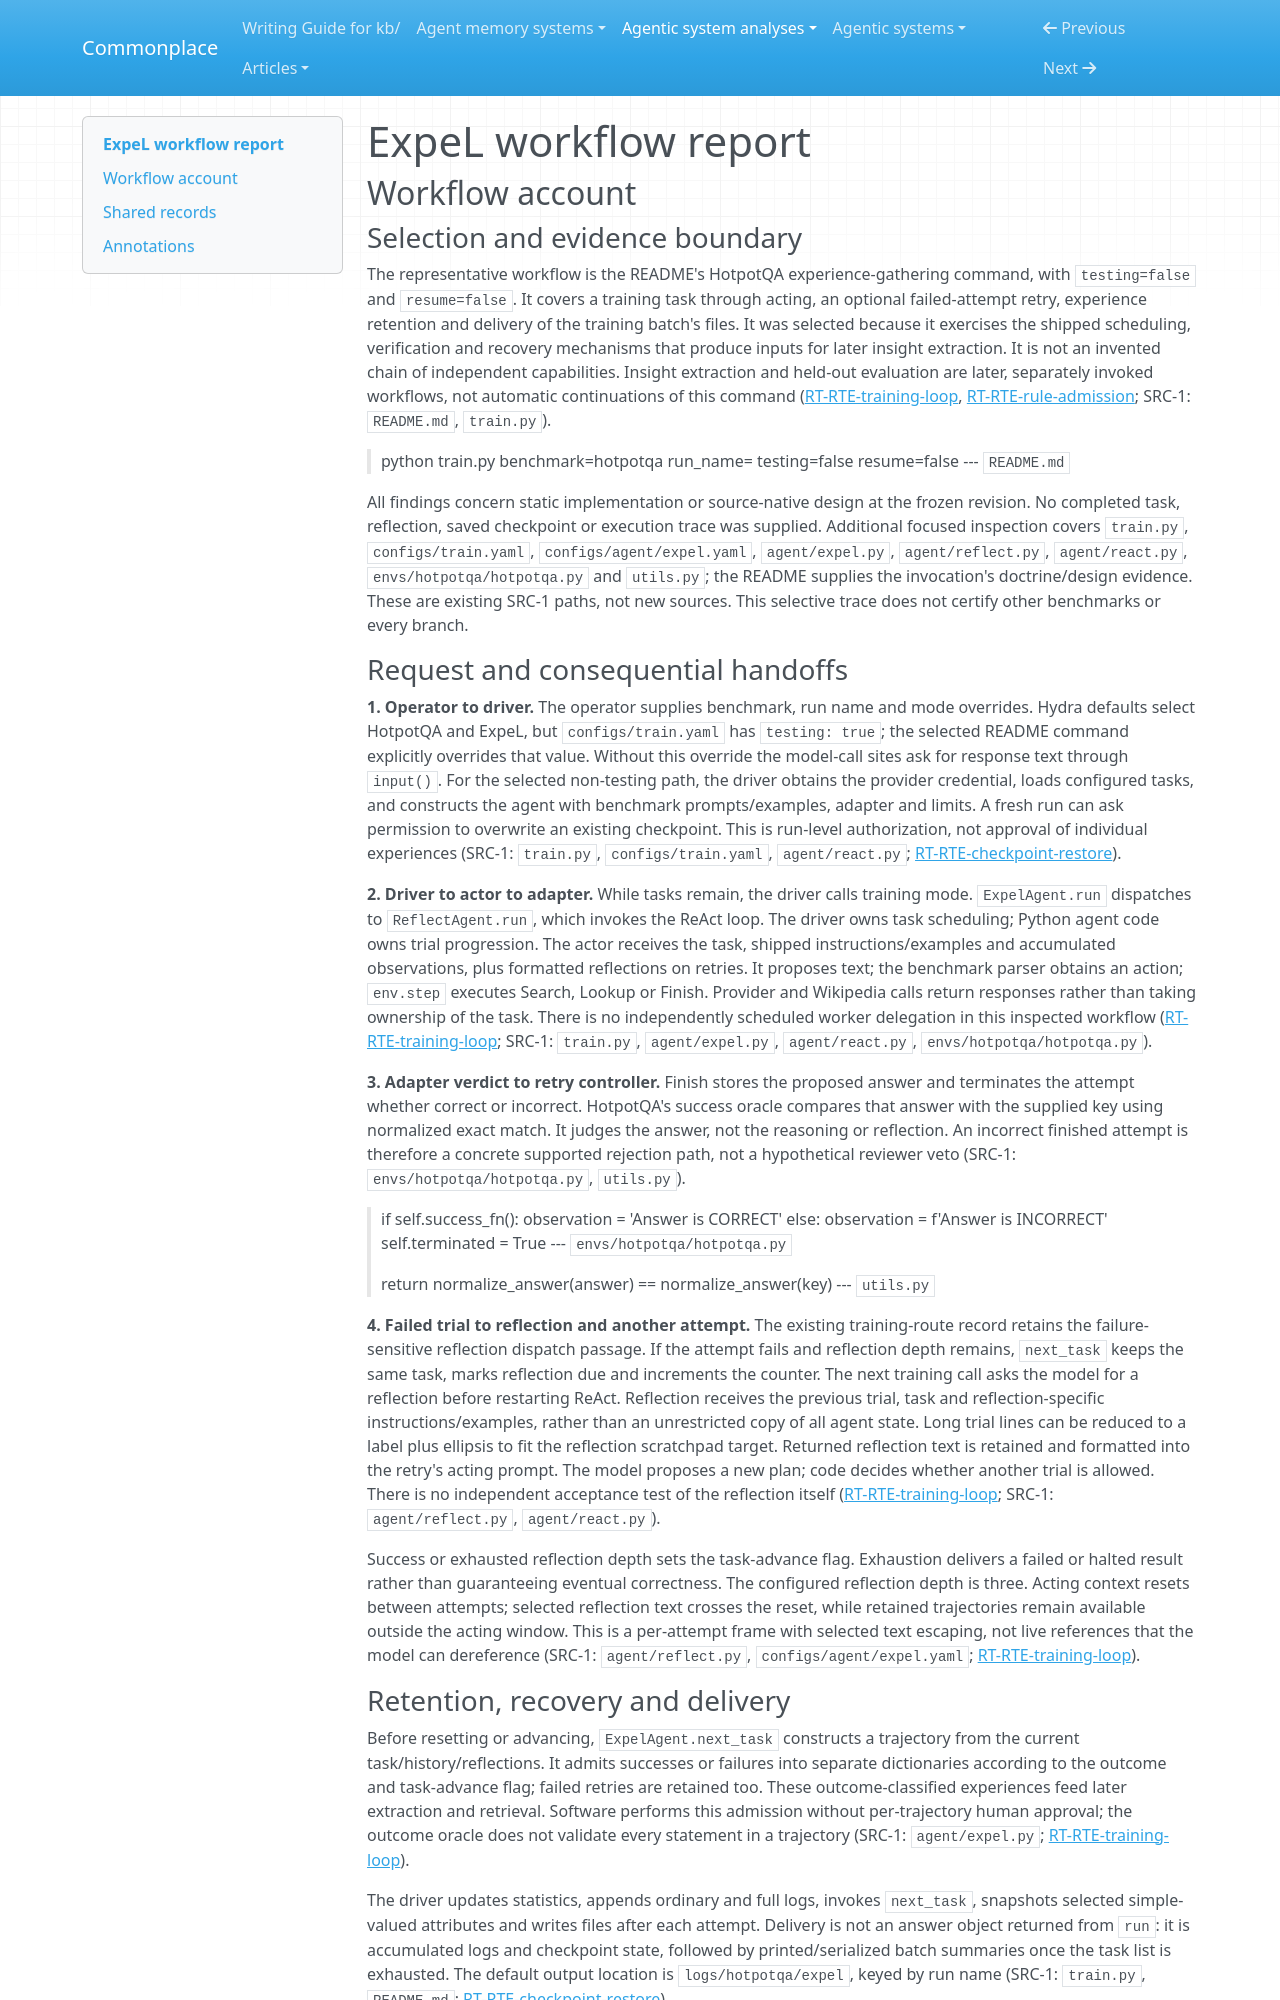

repository: zby/commonplace · page: agentic-system-analyses/retained/leaplabthu--expel/workflow/index.html · generator: mkdocs

---
type: agentic-system-analyses/types/agentic-system-workflow-report.md
description: "ExpeL workflow tracing HotpotQA experience gathering through acting, failure reflection, trajectory admission and checkpoint delivery."
run-id: AAS-2026-10-14-expel-efd908f05069-01
reviewed-boundary: e41ec9a24823e7b560c561ab191441b56d9bcefc
---

# ExpeL workflow report

## Workflow account

### Selection and evidence boundary

The representative workflow is the README's HotpotQA experience-gathering command, with `testing=false` and `resume=false`. It covers a training task through acting, an optional failed-attempt retry, experience retention and delivery of the training batch's files. It was selected because it exercises the shipped scheduling, verification and recovery mechanisms that produce inputs for later insight extraction. It is not an invented chain of independent capabilities. Insight extraction and held-out evaluation are later, separately invoked workflows, not automatic continuations of this command ([RT-RTE-training-loop](runtime.md#rt-rte-training-loop), [RT-RTE-rule-admission](runtime.md#rt-rte-rule-admission); SRC-1: `README.md`, `train.py`).

> python train.py benchmark=hotpotqa run_name=<train-run-name> testing=false resume=false
> --- `README.md`

All findings concern static implementation or source-native design at the frozen revision. No completed task, reflection, saved checkpoint or execution trace was supplied. Additional focused inspection covers `train.py`, `configs/train.yaml`, `configs/agent/expel.yaml`, `agent/expel.py`, `agent/reflect.py`, `agent/react.py`, `envs/hotpotqa/hotpotqa.py` and `utils.py`; the README supplies the invocation's doctrine/design evidence. These are existing SRC-1 paths, not new sources. This selective trace does not certify other benchmarks or every branch.
